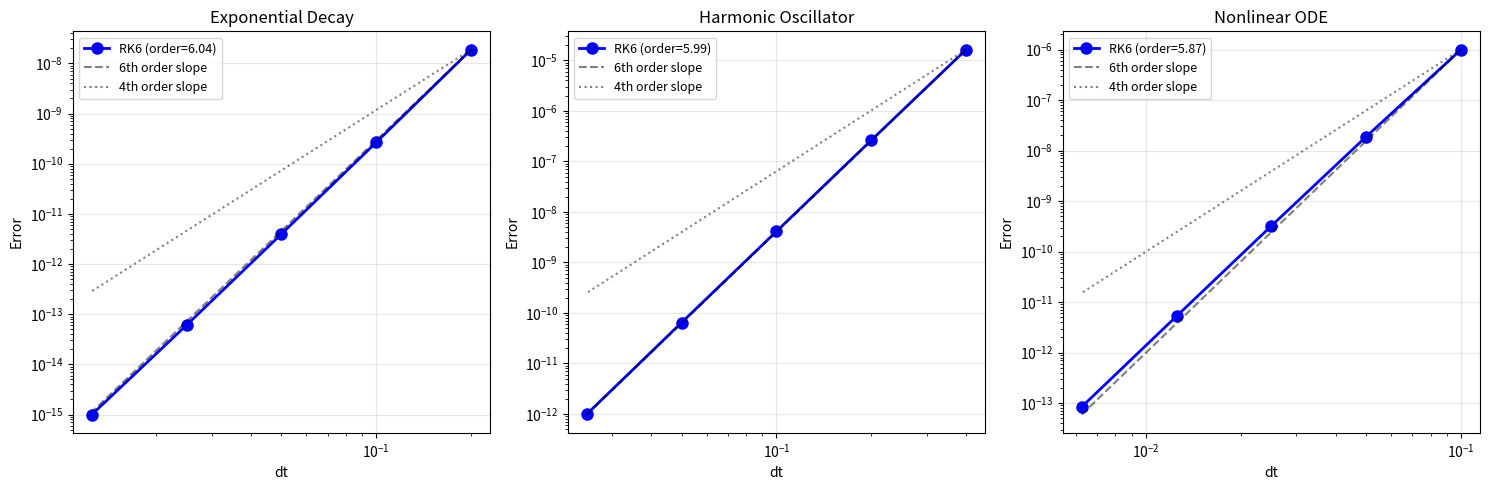

Here is the Python script that generated this plot:
#!/usr/bin/env python3
"""
test_rk6_order.py — Verify RK6 integrator order of convergence.

Tests the RK6 Butcher tableau on simple ODEs with known analytical solutions.
If the integrator is 6th order, the error should scale as O(dt^6).

Test problems:
1. Exponential decay: dy/dt = -y, y(0) = 1 → y(t) = e^(-t)
2. Harmonic oscillator: dy/dt = v, dv/dt = -y → y(t) = cos(t)
3. Nonlinear ODE: dy/dt = y^2, y(0) = 1 → y(t) = 1/(1-t)
"""

import numpy as np
import matplotlib
matplotlib.use("Agg")
import matplotlib.pyplot as plt


def rk6_step_generic(y, t, dt, rhs_func):
    """
    Generic RK6 Butcher step (7 stages, 6th order).

    Uses the same coefficients as in test_convergence_hydro.py.

    Args:
        y: current state (can be scalar or array)
        t: current time
        dt: time step
        rhs_func: function f(t, y) returning dy/dt

    Returns:
        y_new: state at t + dt
    """
    k1 = rhs_func(t, y)
    k2 = rhs_func(t + dt * (1/3), y + dt * (1/3) * k1)
    k3 = rhs_func(t + dt * (2/3), y + dt * (2/3) * k2)
    k4 = rhs_func(t + dt * (1/3), y + dt * (1/12 * k1 + 1/3 * k2 - 1/12 * k3))
    k5 = rhs_func(t + dt * (1/2), y + dt * (-1/16 * k1 + 9/8 * k2 - 3/16 * k3 - 3/8 * k4))
    k6 = rhs_func(t + dt * (1/2), y + dt * (9/8 * k2 - 3/8 * k3 - 3/4 * k4 + 1/2 * k5))
    k7 = rhs_func(t + dt, y + dt * (9/44 * k1 - 9/11 * k2 + 63/44 * k3 + 18/11 * k4 - 16/11 * k6))

    y_new = y + dt * (11/120 * k1 + 27/40 * k3 + 27/40 * k4 - 4/15 * k5 - 4/15 * k6 + 11/120 * k7)

    return y_new


def rk4_step_generic(y, t, dt, rhs_func):
    """
    Classic RK4 step (4th order) for comparison.
    """
    k1 = rhs_func(t, y)
    k2 = rhs_func(t + dt/2, y + dt/2 * k1)
    k3 = rhs_func(t + dt/2, y + dt/2 * k2)
    k4 = rhs_func(t + dt, y + dt * k3)

    y_new = y + dt/6 * (k1 + 2*k2 + 2*k3 + k4)
    return y_new


def integrate(y0, t_final, dt, rhs_func, stepper):
    """Integrate ODE from t=0 to t_final using given stepper."""
    t = 0.0
    y = np.copy(y0)

    while t < t_final - 1e-14:
        if t + dt > t_final:
            dt = t_final - t
        y = stepper(y, t, dt, rhs_func)
        t += dt

    return y


def test_exponential_decay():
    """Test: dy/dt = -y, y(0) = 1 → y(t) = exp(-t)"""
    print("\n" + "="*70)
    print("TEST 1: Exponential Decay  dy/dt = -y, y(0) = 1")
    print("        Exact solution: y(t) = exp(-t)")
    print("="*70)

    def rhs(t, y):
        return -y

    def exact(t):
        return np.exp(-t)

    y0 = 1.0
    t_final = 1.0

    # Test with different time steps
    dts = [0.2, 0.1, 0.05, 0.025, 0.0125]

    errors_rk6 = []
    errors_rk4 = []

    print(f"\n{'dt':<12} {'Error RK6':<14} {'Error RK4':<14} {'Ratio RK6':<12} {'Ratio RK4':<12}")
    print("-"*70)

    for i, dt in enumerate(dts):
        y_rk6 = integrate(y0, t_final, dt, rhs, rk6_step_generic)
        y_rk4 = integrate(y0, t_final, dt, rhs, rk4_step_generic)
        y_exact = exact(t_final)

        err_rk6 = abs(y_rk6 - y_exact)
        err_rk4 = abs(y_rk4 - y_exact)

        errors_rk6.append(err_rk6)
        errors_rk4.append(err_rk4)

        ratio_rk6 = errors_rk6[i-1] / err_rk6 if i > 0 and err_rk6 > 0 else 0
        ratio_rk4 = errors_rk4[i-1] / err_rk4 if i > 0 and err_rk4 > 0 else 0

        print(f"{dt:<12.4f} {err_rk6:<14.2e} {err_rk4:<14.2e} {ratio_rk6:<12.1f} {ratio_rk4:<12.1f}")

    # Compute convergence orders
    orders_rk6 = []
    orders_rk4 = []
    for i in range(1, len(dts)):
        if errors_rk6[i] > 0 and errors_rk6[i-1] > 0:
            order = np.log(errors_rk6[i-1] / errors_rk6[i]) / np.log(dts[i-1] / dts[i])
            orders_rk6.append(order)
        if errors_rk4[i] > 0 and errors_rk4[i-1] > 0:
            order = np.log(errors_rk4[i-1] / errors_rk4[i]) / np.log(dts[i-1] / dts[i])
            orders_rk4.append(order)

    avg_order_rk6 = np.mean(orders_rk6) if orders_rk6 else 0
    avg_order_rk4 = np.mean(orders_rk4) if orders_rk4 else 0

    print(f"\nConvergence orders: RK6 = {orders_rk6}")
    print(f"                    RK4 = {orders_rk4}")
    print(f"Average order: RK6 = {avg_order_rk6:.2f} (expected 6)")
    print(f"               RK4 = {avg_order_rk4:.2f} (expected 4)")

    # For 6th order: error ratio should be ~2^6 = 64 when dt halves
    print(f"\nExpected ratio when dt halves: RK6 → 2^6 = 64, RK4 → 2^4 = 16")

    return avg_order_rk6, errors_rk6, dts


def test_harmonic_oscillator():
    """Test: dy/dt = v, dv/dt = -y → y(t) = cos(t), v(t) = -sin(t)"""
    print("\n" + "="*70)
    print("TEST 2: Harmonic Oscillator  d²y/dt² = -y")
    print("        Exact: y(t) = cos(t), v(t) = -sin(t)")
    print("="*70)

    def rhs(t, state):
        y, v = state
        return np.array([v, -y])

    def exact(t):
        return np.array([np.cos(t), -np.sin(t)])

    y0 = np.array([1.0, 0.0])  # y(0) = 1, v(0) = 0
    t_final = 2 * np.pi  # One full period

    dts = [0.4, 0.2, 0.1, 0.05, 0.025]

    errors_rk6 = []
    errors_rk4 = []

    print(f"\n{'dt':<12} {'Error RK6':<14} {'Error RK4':<14} {'Order RK6':<12} {'Order RK4':<12}")
    print("-"*70)

    for i, dt in enumerate(dts):
        y_rk6 = integrate(y0, t_final, dt, rhs, rk6_step_generic)
        y_rk4 = integrate(y0, t_final, dt, rhs, rk4_step_generic)
        y_exact = exact(t_final)

        err_rk6 = np.linalg.norm(y_rk6 - y_exact)
        err_rk4 = np.linalg.norm(y_rk4 - y_exact)

        errors_rk6.append(err_rk6)
        errors_rk4.append(err_rk4)

        if i > 0 and err_rk6 > 0 and errors_rk6[i-1] > 0:
            order_rk6 = np.log(errors_rk6[i-1] / err_rk6) / np.log(dts[i-1] / dt)
        else:
            order_rk6 = 0

        if i > 0 and err_rk4 > 0 and errors_rk4[i-1] > 0:
            order_rk4 = np.log(errors_rk4[i-1] / err_rk4) / np.log(dts[i-1] / dt)
        else:
            order_rk4 = 0

        print(f"{dt:<12.4f} {err_rk6:<14.2e} {err_rk4:<14.2e} {order_rk6:<12.2f} {order_rk4:<12.2f}")

    # Compute average order
    orders_rk6 = []
    orders_rk4 = []
    for i in range(1, len(dts)):
        if errors_rk6[i] > 0 and errors_rk6[i-1] > 0:
            orders_rk6.append(np.log(errors_rk6[i-1] / errors_rk6[i]) / np.log(dts[i-1] / dts[i]))
        if errors_rk4[i] > 0 and errors_rk4[i-1] > 0:
            orders_rk4.append(np.log(errors_rk4[i-1] / errors_rk4[i]) / np.log(dts[i-1] / dts[i]))

    avg_order_rk6 = np.mean(orders_rk6) if orders_rk6 else 0
    avg_order_rk4 = np.mean(orders_rk4) if orders_rk4 else 0

    print(f"\nAverage order: RK6 = {avg_order_rk6:.2f} (expected 6)")
    print(f"               RK4 = {avg_order_rk4:.2f} (expected 4)")

    return avg_order_rk6, errors_rk6, dts


def test_nonlinear_ode():
    """Test: dy/dt = y², y(0) = 1 → y(t) = 1/(1-t)"""
    print("\n" + "="*70)
    print("TEST 3: Nonlinear ODE  dy/dt = y², y(0) = 1")
    print("        Exact: y(t) = 1/(1-t) (blows up at t=1)")
    print("="*70)

    def rhs(t, y):
        return y * y

    def exact(t):
        return 1.0 / (1.0 - t)

    y0 = 1.0
    t_final = 0.5  # Stay away from singularity at t=1

    dts = [0.1, 0.05, 0.025, 0.0125, 0.00625]

    errors_rk6 = []
    errors_rk4 = []

    print(f"\n{'dt':<12} {'Error RK6':<14} {'Error RK4':<14} {'Order RK6':<12} {'Order RK4':<12}")
    print("-"*70)

    for i, dt in enumerate(dts):
        y_rk6 = integrate(y0, t_final, dt, rhs, rk6_step_generic)
        y_rk4 = integrate(y0, t_final, dt, rhs, rk4_step_generic)
        y_exact = exact(t_final)

        err_rk6 = abs(y_rk6 - y_exact)
        err_rk4 = abs(y_rk4 - y_exact)

        errors_rk6.append(err_rk6)
        errors_rk4.append(err_rk4)

        if i > 0 and err_rk6 > 0 and errors_rk6[i-1] > 0:
            order_rk6 = np.log(errors_rk6[i-1] / err_rk6) / np.log(dts[i-1] / dt)
        else:
            order_rk6 = 0

        if i > 0 and err_rk4 > 0 and errors_rk4[i-1] > 0:
            order_rk4 = np.log(errors_rk4[i-1] / err_rk4) / np.log(dts[i-1] / dt)
        else:
            order_rk4 = 0

        print(f"{dt:<12.5f} {err_rk6:<14.2e} {err_rk4:<14.2e} {order_rk6:<12.2f} {order_rk4:<12.2f}")

    # Compute average order
    orders_rk6 = []
    orders_rk4 = []
    for i in range(1, len(dts)):
        if errors_rk6[i] > 0 and errors_rk6[i-1] > 0:
            orders_rk6.append(np.log(errors_rk6[i-1] / errors_rk6[i]) / np.log(dts[i-1] / dts[i]))
        if errors_rk4[i] > 0 and errors_rk4[i-1] > 0:
            orders_rk4.append(np.log(errors_rk4[i-1] / errors_rk4[i]) / np.log(dts[i-1] / dts[i]))

    avg_order_rk6 = np.mean(orders_rk6) if orders_rk6 else 0
    avg_order_rk4 = np.mean(orders_rk4) if orders_rk4 else 0

    print(f"\nAverage order: RK6 = {avg_order_rk6:.2f} (expected 6)")
    print(f"               RK4 = {avg_order_rk4:.2f} (expected 4)")

    return avg_order_rk6, errors_rk6, dts


def test_stiff_linear_system():
    """Test on a stiff linear system to see stability."""
    print("\n" + "="*70)
    print("TEST 4: Stiff Linear System  dy/dt = Ay")
    print("        A = [[-1, 0], [0, -100]] (stiffness ratio = 100)")
    print("="*70)

    # Stiff system: eigenvalues -1 and -100
    A = np.array([[-1.0, 0.0], [0.0, -100.0]])

    def rhs(t, y):
        return A @ y

    def exact(t, y0):
        return np.array([y0[0] * np.exp(-t), y0[1] * np.exp(-100*t)])

    y0 = np.array([1.0, 1.0])
    t_final = 0.1  # Short time due to stiffness

    dts = [0.02, 0.01, 0.005, 0.0025, 0.00125]

    errors_rk6 = []

    print(f"\n{'dt':<12} {'Error RK6':<14} {'Order RK6':<12}")
    print("-"*50)

    for i, dt in enumerate(dts):
        y_rk6 = integrate(y0, t_final, dt, rhs, rk6_step_generic)
        y_exact = exact(t_final, y0)

        err_rk6 = np.linalg.norm(y_rk6 - y_exact)
        errors_rk6.append(err_rk6)

        if i > 0 and err_rk6 > 0 and errors_rk6[i-1] > 0:
            order_rk6 = np.log(errors_rk6[i-1] / err_rk6) / np.log(dts[i-1] / dt)
        else:
            order_rk6 = 0

        print(f"{dt:<12.5f} {err_rk6:<14.2e} {order_rk6:<12.2f}")

    orders_rk6 = []
    for i in range(1, len(dts)):
        if errors_rk6[i] > 0 and errors_rk6[i-1] > 0:
            orders_rk6.append(np.log(errors_rk6[i-1] / errors_rk6[i]) / np.log(dts[i-1] / dts[i]))

    avg_order = np.mean(orders_rk6) if orders_rk6 else 0
    print(f"\nAverage order: RK6 = {avg_order:.2f} (expected 6)")

    return avg_order


def plot_convergence(results):
    """Plot convergence results."""
    fig, axes = plt.subplots(1, 3, figsize=(15, 5))

    test_names = ["Exponential Decay", "Harmonic Oscillator", "Nonlinear ODE"]

    for i, (order, errors, dts) in enumerate(results):
        ax = axes[i]

        # Plot errors
        ax.loglog(dts, errors, 'bo-', linewidth=2, markersize=8, label=f'RK6 (order={order:.2f})')

        # Reference slopes
        dt_ref = np.array(dts)
        err_scale = errors[0] * (dt_ref / dts[0])**6
        ax.loglog(dt_ref, err_scale, 'k--', alpha=0.5, label='6th order slope')

        err_scale_4 = errors[0] * (dt_ref / dts[0])**4
        ax.loglog(dt_ref, err_scale_4, 'k:', alpha=0.5, label='4th order slope')

        ax.set_xlabel('dt')
        ax.set_ylabel('Error')
        ax.set_title(test_names[i])
        ax.legend(fontsize=9)
        ax.grid(True, alpha=0.3)

    plt.tight_layout()
    plt.savefig("test_rk6_order.png", dpi=150, bbox_inches="tight")
    print("\nPlot saved: test_rk6_order.png")


def main():
    print("="*70)
    print("RK6 INTEGRATOR ORDER VERIFICATION")
    print("="*70)
    print("\nThis test verifies that the RK6 Butcher tableau achieves 6th order")
    print("convergence on various ODEs with known analytical solutions.")
    print("\nFor an order-p method, error ~ O(dt^p), so when dt halves,")
    print("the error should decrease by a factor of 2^p.")
    print("  - RK4: error ratio = 2^4 = 16 when dt halves")
    print("  - RK6: error ratio = 2^6 = 64 when dt halves")

    results = []

    # Run all tests
    order1, errors1, dts1 = test_exponential_decay()
    results.append((order1, errors1, dts1))

    order2, errors2, dts2 = test_harmonic_oscillator()
    results.append((order2, errors2, dts2))

    order3, errors3, dts3 = test_nonlinear_ode()
    results.append((order3, errors3, dts3))

    order4 = test_stiff_linear_system()

    # Plot results
    plot_convergence(results)

    # Summary
    print("\n" + "="*70)
    print("SUMMARY")
    print("="*70)

    all_orders = [order1, order2, order3, order4]
    avg_order = np.mean(all_orders)

    print(f"\nMeasured orders: {[f'{o:.2f}' for o in all_orders]}")
    print(f"Average order: {avg_order:.2f}")
    print(f"Expected order: 6.00")

    # Pass/fail criteria: average order should be > 5.5
    if avg_order > 5.5:
        print("\nRESULT: PASS - RK6 integrator achieves 6th order convergence")
        return True
    else:
        print(f"\nRESULT: FAIL - Order {avg_order:.2f} is below expected 6")
        return False


if __name__ == "__main__":
    ok = main()
    print("\n" + "="*70)
    print("FINAL:", "PASS" if ok else "FAIL")
    print("="*70)
